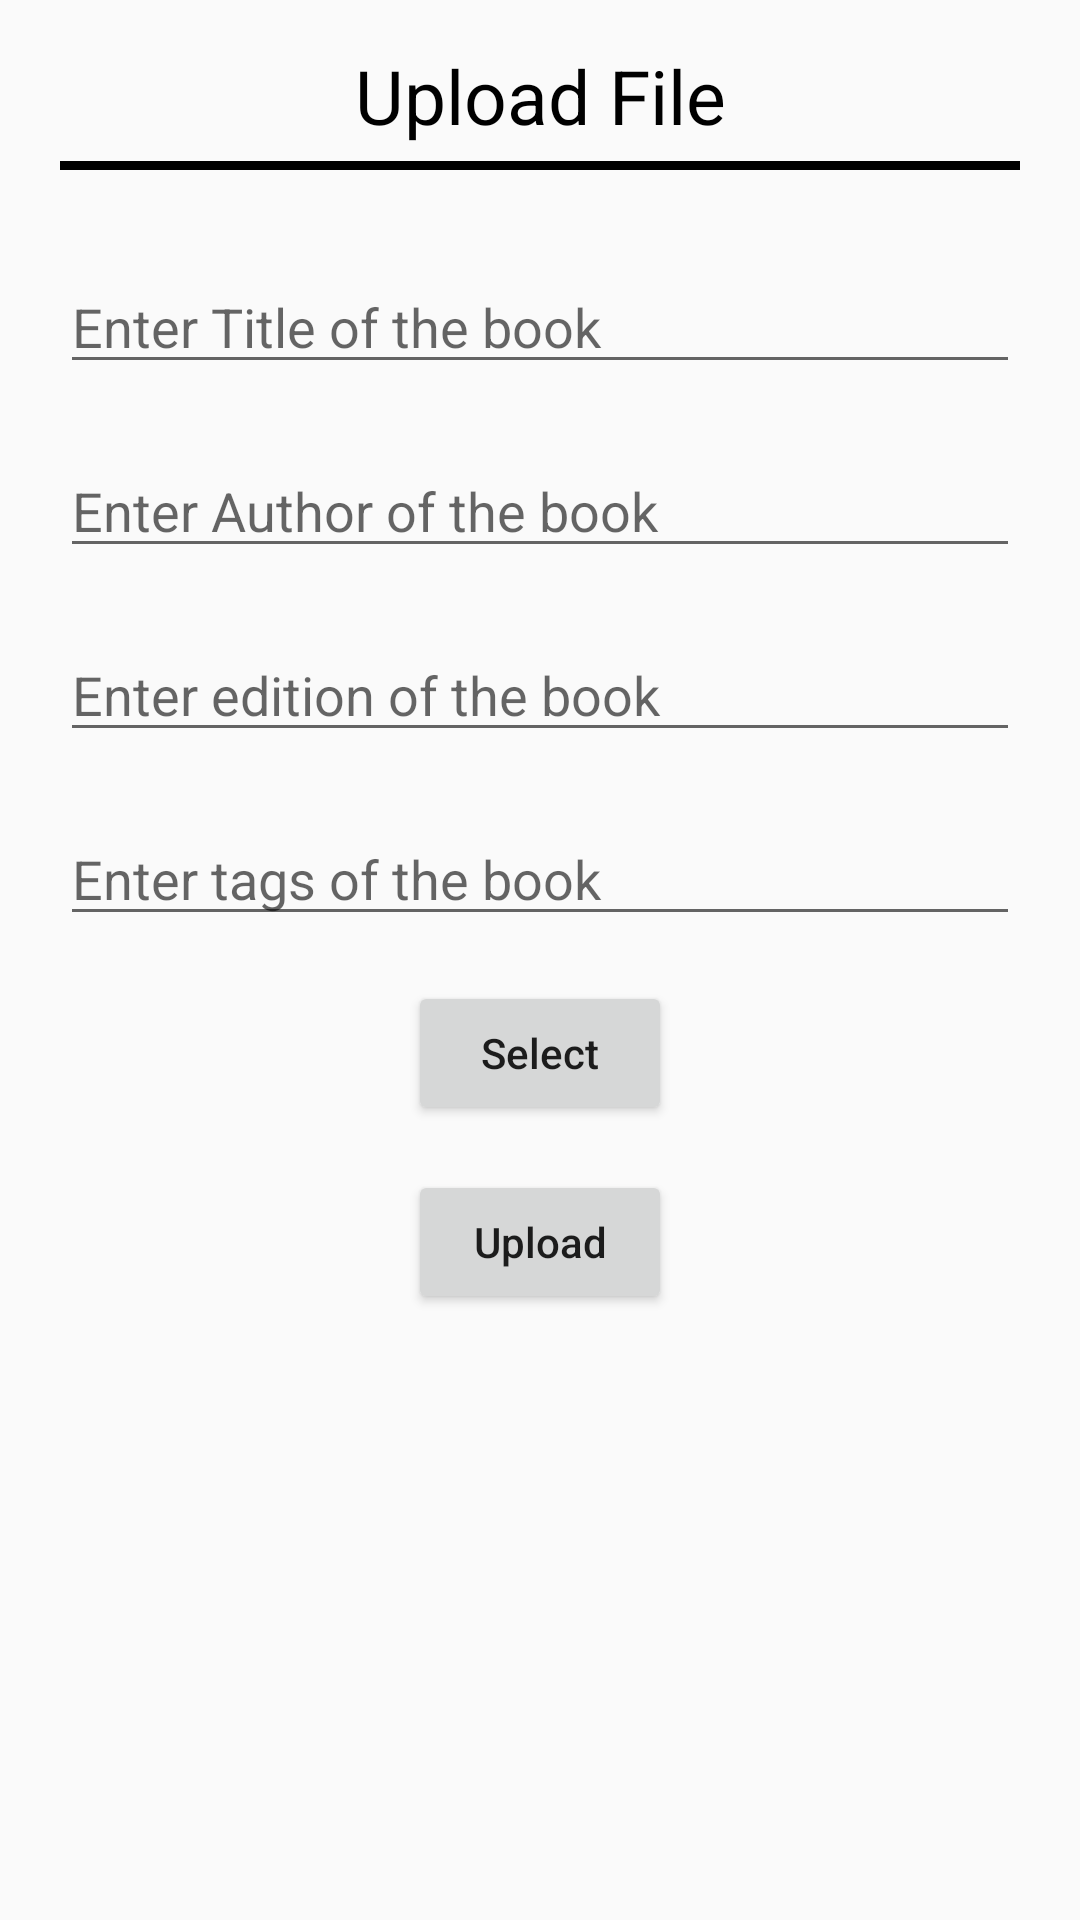

Android layout source for this screen:
<!-- AndroidManifest.xml: application theme AppTheme.NoActionBar -->
<!-- res/layout/activity_volunteer_upload.xml -->
<?xml version="1.0" encoding="utf-8"?>
<LinearLayout
    xmlns:android="http://schemas.android.com/apk/res/android"
    xmlns:tools="http://schemas.android.com/tools"
    android:layout_width="match_parent"
    android:layout_height="match_parent"
    android:orientation="vertical">

    <TextView
        android:layout_width="match_parent"
        android:layout_height="wrap_content"
        android:text="Upload File"
        android:layout_gravity="center"
        android:textColor="#000"
        android:textSize="25sp"
        android:gravity="center"
        android:layout_marginTop="15dp"/>

    <View
        android:layout_width="match_parent"
        android:layout_height="3dp"
        android:layout_marginTop="5dp"
        android:background="#000000"
        android:layout_marginLeft="20dp"
        android:layout_marginRight="20dp"
        android:layout_marginBottom="10dp" />

    <EditText
        android:layout_width="match_parent"
        android:layout_height="wrap_content"
        android:hint="Enter Title of the book"
        android:id="@+id/titlevolunteer"
        android:layout_marginTop="20dp"
        android:layout_marginLeft="20dp"
        android:layout_marginRight="20dp"/>

    <EditText
        android:layout_width="match_parent"
        android:layout_height="wrap_content"
        android:hint="Enter Author of the book"
        android:id="@+id/authorvolunteer"
        android:layout_marginTop="20dp"
        android:layout_marginLeft="20dp"
        android:layout_marginRight="20dp"/>

    <EditText
        android:layout_width="match_parent"
        android:layout_height="wrap_content"
        android:id="@+id/editionvolunteer"
        android:hint="Enter edition of the book"
        android:layout_marginTop="20dp"
        android:layout_marginLeft="20dp"
        android:layout_marginRight="20dp"/>


    <EditText
        android:layout_width="match_parent"
        android:layout_height="wrap_content"
        android:id="@+id/tags"
        android:hint="Enter tags of the book"
        android:layout_marginTop="20dp"
        android:layout_marginLeft="20dp"
        android:layout_marginRight="20dp"/>

    <Button
        android:id="@+id/selectfilevolunteer"
        android:layout_width="wrap_content"
        android:layout_height="wrap_content"
        android:gravity="center"
        android:layout_marginTop="15dp"
        android:layout_gravity="center"
        android:text="Select"
        android:textAllCaps="false"/>

    <Button
        android:id="@+id/uploadfilevolunteer"
        android:layout_width="wrap_content"
        android:layout_height="wrap_content"
        android:gravity="center"
        android:layout_marginTop="15dp"
        android:layout_gravity="center"
        android:text="Upload"
        android:textAllCaps="false"/>



</LinearLayout>
<!-- resources referenced by this layout -->
<resources>
  <style name="AppTheme.NoActionBar" parent="Theme.AppCompat.Light.DarkActionBar">
          
          <item name="colorPrimary">@color/colorPrimary</item>
          <item name="colorPrimaryDark">@color/colorPrimaryDark</item>
          <item name="colorAccent">@color/colorAccent</item>
          <item name="windowNoTitle">true</item>
      </style>
  <color name="colorPrimary">#3F51B5</color>
  <color name="colorPrimaryDark">#303F9F</color>
  <color name="colorAccent">#FF4081</color>
</resources>
